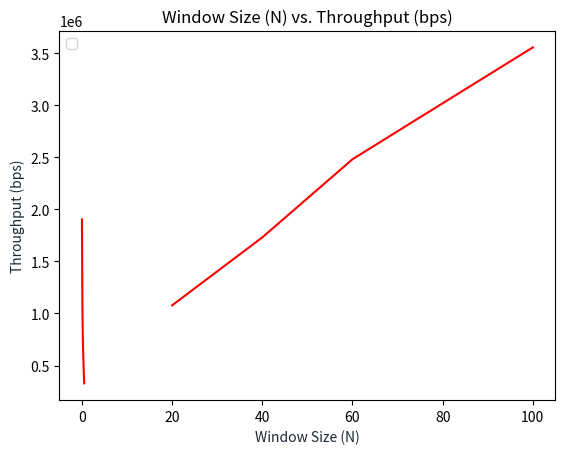

Recreate this plot in Python.
import numpy as np
import matplotlib.pyplot as plt

FILE_SIZE = 9782865*8

times = [41.125266313552856,72.58611536026001,104.52553391456604,135.52276420593262,176.56680178642273,238.09621906280518]
times = np.array(times)
throughputs = FILE_SIZE / times
probs= [0,0.1,0.2,0.3,0.4,0.5]

plt.plot(probs, throughputs, '-r')
plt.title('Loss Probability vs. Throughput (bps)')
plt.xlabel('Loss Probability', color='#1C2833')
plt.ylabel('Throughput (bps)', color='#1C2833')
plt.legend(loc='upper left')
plt.grid()
plt.show()

times = [72.58611536026001, 45.220324754714966, 31.541899919509888, 25.921935081481934, 22.008392810821533]
times = np.array(times)
throughputs = FILE_SIZE / times
N= [20,40,60,80,100]

plt.plot(N, throughputs, '-r')
plt.title('Window Size (N) vs. Throughput (bps)')
plt.xlabel('Window Size (N)', color='#1C2833')
plt.ylabel('Throughput (bps)', color='#1C2833')
plt.legend(loc='upper left')
plt.grid()
plt.show()